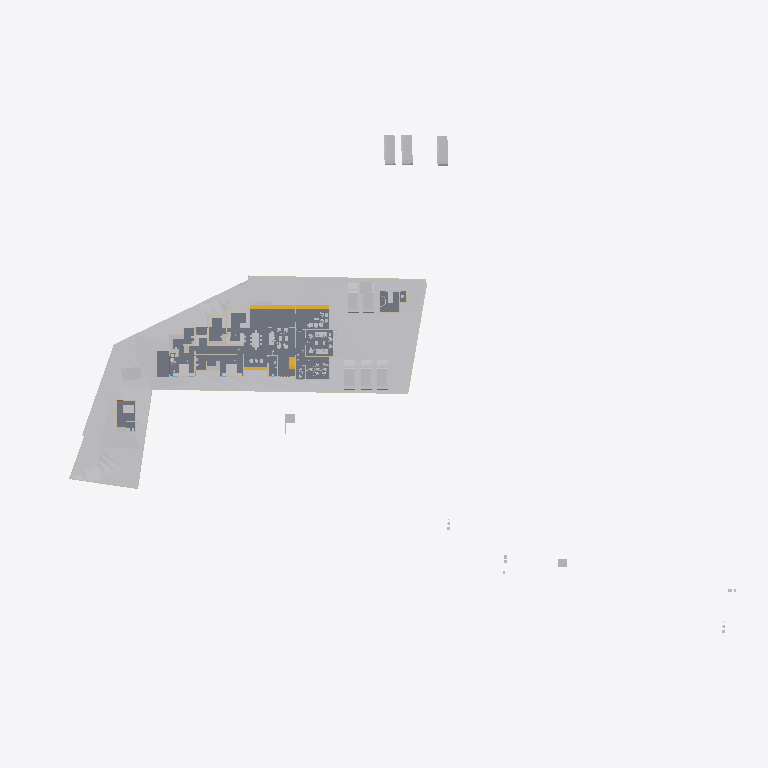
Plan cut of the same IFC building model at storey 'Existing' (level 0.00 m, cut at 1.40 m), seen from above with north up, elements coloured by IFC class: 37 other elements (light grey), 18 walls (beige), 5 slabs (grey), 4 stair flights (yellow). Cut surfaces are drawn darker.
Extent 123.3 m × 86.4 m × 18.0 m (x, y, z). Storeys (7): Road Level at 0.00 m; Concept at 0.00 m; Existing at 0.00 m; Roof at 0.00 m; Area at 0.00 m; GF at 0.45 m; FF at 3.45 m. Elements (390): 120 IfcWall, 97 IfcFurniture, 53 IfcBuildingElementProxy, 33 IfcDoor, 31 IfcSanitaryTerminal, 21 IfcWindow, 8 IfcSlab, 8 IfcVehicle, 6 IfcRoof, 6 IfcStairFlight, 2 IfcGeographicElement, 2 IfcRailing.

HEADER;
FILE_DESCRIPTION(('ViewDefinition[DesignTransferView]'),'2;1');
FILE_NAME('Jailani.ifc','2025-12-18T22:35:11+05:30',(''),(''),'IfcOpenShell 0.8.4','Bonsai 0.8.4','Nobody');
FILE_SCHEMA(('IFC4X3'));
ENDSEC;
DATA;
#1=IFCPROJECT('1rEyq$MlvDVO9q4X_6O_vh',$,'My Project',$,$,$,$,(#14,#26),#9);
#31=IFCSITE('2ymv4STDrDCBgdvlSnG91s',$,'My Site',$,$,#54,$,$,$,$,$,$,$,$);
#37=IFCBUILDING('0WCwdFWaT3fvN6dYFJV0G3',$,'My Building',$,$,#60,$,$,$,$,$,$);
#43=IFCBUILDINGSTOREY('3glIUxBxj019WI9WL2_LBp',$,'Road Level',$,$,#66,$,$,$,$);
#2091=IFCBUILDINGSTOREY('0gksAyAJzF1eVdNHxF82jx',$,'GF',$,$,#2111,$,$,$,$);
#9684=IFCBUILDINGSTOREY('0GW8AoQ6z9OfFkHNDnUrmB',$,'FF',$,$,#79158,$,$,$,$);
#36449=IFCBUILDINGSTOREY('08MXqDc890wx$ikiXcsfjl',$,'Concept',$,$,#36465,$,$,$,$);
#37612=IFCBUILDINGSTOREY('3FqJSqHaz8MQtwN4CzJUgT',$,'Existing',$,$,#37627,$,$,$,$);
#39460=IFCBUILDINGSTOREY('2$v9ldK6P2VucsJp$wo$TV',$,'Roof',$,$,#39475,$,$,$,$);
#119304=IFCBUILDINGSTOREY('0qBaI9Ey94591kdt6C2Jnr',$,'Area',$,$,#119319,$,$,$,$);
#1788=IFCGEOGRAPHICELEMENT('2G7_FUH1TFnfA2p0BceQCt',$,'Site',$,$,#100204,#1804,$,.TERRAIN.);
#4726=IFCSLAB('2FiUBYKgX14Ok5pfpzPww9',$,'Slab',$,$,#104282,#4737,$,$);
#44400=IFCGEOGRAPHICELEMENT('1ijp4spyP8GBGp3uN8hwYJ',$,'Grass',$,$,#44458,#44410,$,.VEGETATION.);
#100712=IFCSLAB('1DsvWWCbL7cANGjESzliI9',$,'Slab',$,$,#121449,#100733,$,$);
#100672=IFCSLAB('0rsLiG2dbCD8BwexqTqqYU',$,'Slab',$,$,#121454,#100693,$,$);
#119444=IFCSLAB('1HaPt$rVH898ahLpgi_hqp',$,'Slab',$,$,#121464,#119465,$,$);
#119404=IFCSLAB('1aZu1s_$9FNPL98$qgJvat',$,'Slab',$,$,#121459,#119425,$,$);
#41382=IFCVEHICLE('1IZ4nX7e53bPYukwIgWlwk',$,'Vehicle',$,$,#104118,#41395,$,$);
#41410=IFCVEHICLE('0vgVxzNb92ZxtGg52SdjXf',$,'Vehicle',$,$,#104123,#41423,$,$);
#42195=IFCVEHICLE('3MkhLELVLDs8uvUp6MaLNE',$,'Vehicle',$,$,#104128,#42208,$,$);
#40568=IFCVEHICLE('3YADKfQzbBmOkqjeAW8eZC',$,'Vehicle',$,$,#41076,#40581,$,$);
#40601=IFCVEHICLE('2n0InfZ3983xlP1tLNpSFe',$,'Vehicle',$,$,#41081,#40614,$,$);
#40247=IFCVEHICLE('1o80UYAPX4cRrso8iBSkYA',$,'Vehicle',$,$,#41071,#40260,$,$);
#103859=IFCVEHICLE('0Rj7kGn8PAKQhJ_nG_1K0p',$,'Vehicle',$,$,#104178,#103872,$,$);
#82694=IFCVEHICLE('1WbX0ZaZv1EAj6UxZaEAuW',$,'Vehicle',$,$,#104133,#82707,$,$);
#4239=IFCBUILDINGELEMENTPROXY('3q7lNd2p17oe3AMat8N37d',$,'Toilet 2',$,$,#81645,#4249,$,.COMPLEX.);
#117188=IFCSTAIRFLIGHT('28ZoyOiSz75w_lwgbpSsXK',$,'StairFlight',$,$,#117322,#117264,$,2,1,0.150000005960464,0.0900000035762787,$);
#4250=IFCBUILDINGELEMENTPROXY('3toYnKI0v7vRY5ZvUmLVDd',$,'Toilet1',$,$,#81650,#4260,$,.COMPLEX.);
#55484=IFCFURNITURE('3TkWbzkAX1QAVy26F4DON4',$,'Furniture',$,$,#116000,#55497,$,$);
#116897=IFCSTAIRFLIGHT('26dIN7ntT4SuqmzpxmP9Xh',$,'StairFlight',$,$,#117078,#116977,$,2,1,0.150000005960464,0.0900000035762787,.STRAIGHT.);
#48553=IFCFURNITURE('2Ze14ZEU9CiBG9_AhI5DIZ',$,'Furniture',$,$,#116005,#48562,$,$);
#55457=IFCFURNITURE('0V6hxvZwXE6hVLVUBmKQZG',$,'Furniture',$,$,#121093,#55466,$,$);
#101745=IFCFURNITURE('3hoLwjlaj1bx3MhQhdoDlQ',$,'Furniture',$,$,#102113,#101774,$,$);
#3370=IFCWALL('0xoPJC_XvDxeOzIZpSQWPO',$,'Wall',$,$,#35160,#3381,$,$);
#80165=IFCTRANSPORTELEMENT('3e3Q4k1592$RuhbEiGY1JY',$,'TransportElement',$,$,#125167,#80195,$,$);
#56306=IFCFURNITURE('1_EYla0VL98hdUWu1GNTXR',$,'Furniture',$,$,#120184,#56317,$,$);
#3433=IFCWALL('2gqgdNokT89Rrmjq1x$gkt',$,'Wall',$,$,#35105,#3444,$,$);
#23555=IFCTRANSPORTELEMENT('10_X8X5DHBYv3U3r1ASSTk',$,'TransportElement',$,$,#35085,#23564,$,$);
#60594=IFCSTAIRFLIGHT('3K6s0TXK14hg3GYNy0Q3Ew',$,'StairFlight',$,$,#125162,#60602,$,7,6,0.160000000681196,0.150000005960464,.STRAIGHT.);
#2632=IFCWALL('1hiIP0I5r0ZAybbUAFoviW',$,'Wall',$,$,#112940,#2638,$,$);
#75308=IFCWALL('0aRmjp_Qf6AeBX3Xe9lqsI',$,'Wall',$,$,#112538,#75319,$,$);
#3190=IFCWALL('193oymhqH3WPw9ieWVOFsJ',$,'Wall',$,$,#36281,#3201,$,$);
#117079=IFCSTAIRFLIGHT('0wwefDXsDEhufwaO7vO8Bx',$,'StairFlight',$,$,#117317,#117149,$,2,1,0.150000005960464,0.0900000035762787,.STRAIGHT.);
#56276=IFCFURNITURE('2vLizZk7fBbeZGzZ1jCZw5',$,'Furniture',$,$,#120179,#56287,$,$);
#2457=IFCWALL('38EbZ7mAL5TfofCc1aVwCP',$,'Wall',$,$,#113131,#2463,$,$);
#102477=IFCFURNITURE('3epe7VZw5Bdw8FKqcPZS7s',$,'Furniture',$,$,#104108,#102507,$,$);
#91504=IFCFURNITURE('16bqPFk7X3fwBdom6ECqxL',$,'Furniture',$,$,#120204,#91515,$,$);
#2607=IFCWALL('0hLi5deXP5Zfo$NOtNZznY',$,'Wall',$,$,#112989,#2613,$,$);
#48220=IFCFURNITURE('1QWqY1IIrEJwc5UsSxSNE6',$,'Furniture',$,$,#113934,#48233,$,$);
#108669=IFCFURNITURE('3bCYOyBxHA5AHLAMUemJi_',$,'Furniture',$,$,#120854,#108680,$,$);
#106585=IFCFURNITURE('1euKBichrDpuMcuOc3YKnc',$,'Furniture',$,$,#120189,#106596,$,$);
#108787=IFCFURNITURE('0R0nJhEQD7teYa2$PIecHO',$,'Furniture',$,$,#120194,#108798,$,$);
#96889=IFCFURNITURE('0vSkcro912JR$kB$WM69H4',$,'Furniture',$,$,#120199,#96900,$,$);
#74767=IFCWALL('0PfuzQe8PDVgwkyTxt9HLX',$,'Wall',$,$,#120702,#74778,$,$);
#6030=IFCFURNITURE('3gD11dh7T2SPAde6fVBVr4',$,'Furniture',$,$,#102358,#6043,$,$);
#89686=IFCFURNITURE('13ALM621n4AfCK13kNr2ii',$,'Furniture',$,$,#102363,#89699,$,$);
#56246=IFCFURNITURE('2mj$BvRbP1f9_7V7W1oVwT',$,'Furniture',$,$,#120269,#56257,$,$);
#91254=IFCWALL('1G4ZGs46D6h8NSP8wZK7Mf',$,'Wall',$,$,#123316,#91265,$,$);
#95662=IFCFURNITURE('27hWn$oSn4quXDvk$_jaZG',$,'Furniture',$,$,#120254,#95673,$,$);
#92229=IFCWALL('3xRq$DcULFeQXxWiBIfq7y',$,'Wall',$,$,#113059,#92240,$,$);
#2582=IFCWALL('3AhfTEAr96zBOu2JT1DiVf',$,'Wall',$,$,#113113,#2588,$,$);
#73692=IFCWALL('0NFDUSK41CyhhmKQii$1su',$,'Wall',$,$,#123482,#73703,$,$);
#57053=IFCFURNITURE('2BepyqesL86OgduNsO02sh',$,'Furniture',$,$,#120154,#57064,$,$);
#56707=IFCFURNITURE('3vVXXivcj3cuUgfA$Fo3Wy',$,'Furniture',$,$,#120149,#56718,$,$);
#119773=IFCFURNITURE('2r_AIZo5D5QuP0U2TnkfKP',$,'Furniture',$,$,#120279,#119784,$,$);
#2407=IFCWALL('1wqYISk15EtxPgF1WYwVVh',$,'Wall',$,$,#100330,#2413,$,$);
#56164=IFCFURNITURE('1NDOqTkPT45hXxPi7JQfG6',$,'Furniture',$,$,#120209,#56175,$,$);
#100281=IFCWALL('2fzXKGPWP48uyMaTiY3vHW',$,'Wall',$,$,#100427,#100292,$,$);
#86870=IFCWALL('1_fX$FEwXFLOJR8rOkkV$4',$,'Wall',$,$,#111473,#86881,$,$);
#116495=IFCFURNITURE('3mttx6DFz3yusfM$dud0Ke',$,'Furniture',$,$,#120274,#116506,$,$);
#86840=IFCWALL('1zaCosLNjApxxIMARr_CVV',$,'Wall',$,$,#111478,#86851,$,$);
#59578=IFCWALL('18OzynGbzFkxUyJxJqUeri',$,'Wall',$,$,#114950,#59589,$,$);
#107970=IFCFURNITURE('0gk13jQbD6$A_nhPymp19t',$,'Furniture',$,$,#123621,#107981,$,$);
#60124=IFCWALL('2egd4x5r5Bt9ju5FZWKZ7D',$,'Wall',$,$,#123826,#60135,$,$);
ENDSEC;
